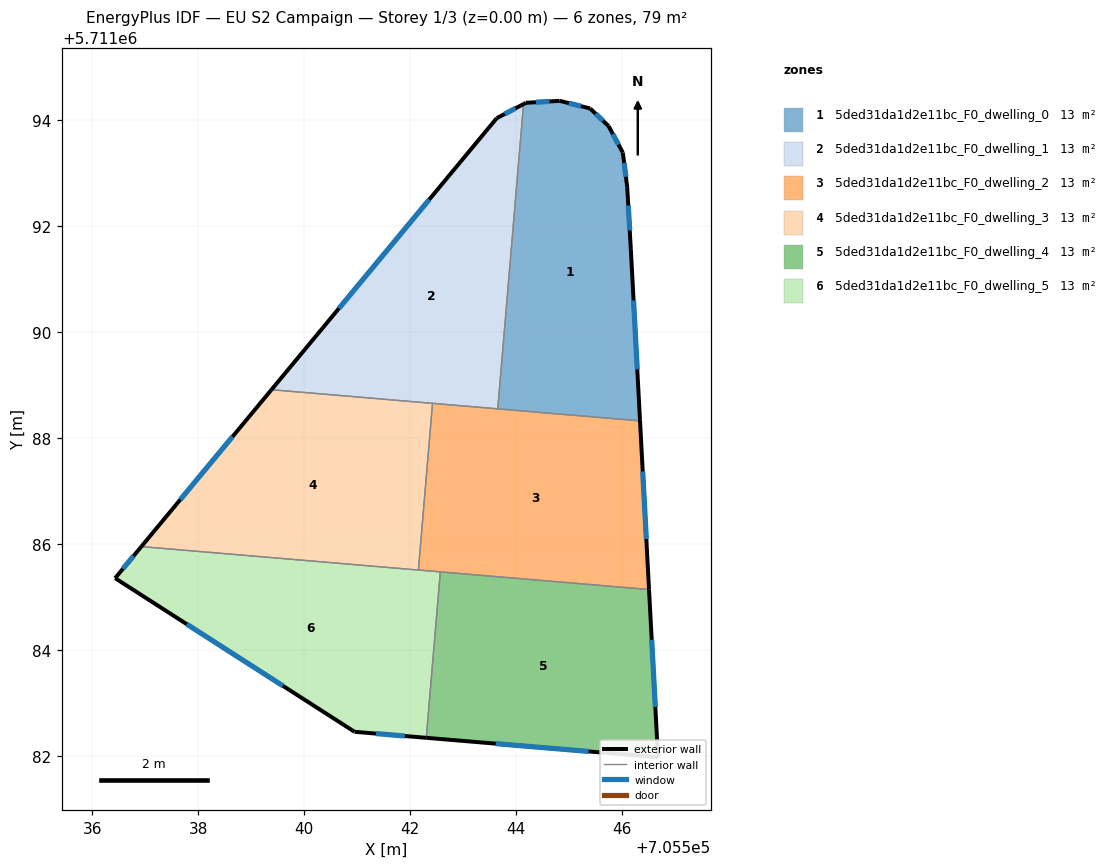
=== STOREY PLAN SPEC (per zone: floor XY polygon, exterior-wall plan segments, windows/doors) ===
zone 1: 5ded31da1d2e11bc_F0_dwelling_0  (13.1 m²)
  floor: (705545.75, 5711093.90) (705546.02, 5711093.39) (705546.10, 5711092.74) (705546.17, 5711091.57) (705546.34, 5711088.33) (705543.66, 5711088.55) (705544.14, 5711094.31) (705544.19, 5711094.33) (705544.82, 5711094.37) (705545.40, 5711094.23)
  exterior wall: (705545.75, 5711093.90) – (705545.40, 5711094.23)  [0.5 m]
    window: (705545.64, 5711094.00) – (705545.50, 5711094.13)  [0.2 m²]
  exterior wall: (705546.02, 5711093.39) – (705545.75, 5711093.90)  [0.6 m]
    window: (705545.94, 5711093.54) – (705545.83, 5711093.75)  [0.3 m²]
  exterior wall: (705546.10, 5711092.74) – (705546.02, 5711093.39)  [0.7 m]
    window: (705546.08, 5711092.94) – (705546.04, 5711093.20)  [0.3 m²]
  exterior wall: (705546.17, 5711091.57) – (705546.10, 5711092.74)  [1.2 m]
    window: (705546.15, 5711091.92) – (705546.12, 5711092.39)  [0.6 m²]
  exterior wall: (705546.34, 5711088.33) – (705546.17, 5711091.57)  [3.3 m]
    window: (705546.29, 5711089.30) – (705546.22, 5711090.60)  [1.6 m²]
  exterior wall: (705544.19, 5711094.33) – (705544.14, 5711094.31)  [0.1 m]
  exterior wall: (705544.82, 5711094.37) – (705544.19, 5711094.33)  [0.6 m]
    window: (705544.63, 5711094.36) – (705544.38, 5711094.35)  [0.3 m²]
  exterior wall: (705545.40, 5711094.23) – (705544.82, 5711094.37)  [0.6 m]
    window: (705545.23, 5711094.27) – (705545.00, 5711094.33)  [0.3 m²]
  interior walls: 2
zone 2: 5ded31da1d2e11bc_F0_dwelling_1  (13.1 m²)
  floor: (705544.14, 5711094.31) (705543.66, 5711088.55) (705539.38, 5711088.92) (705543.64, 5711094.04)
  exterior wall: (705543.64, 5711094.04) – (705539.38, 5711088.92)  [6.7 m]
    window: (705542.36, 5711092.51) – (705540.66, 5711090.45)  [3.2 m²]
  exterior wall: (705544.14, 5711094.31) – (705543.64, 5711094.04)  [0.6 m]
    window: (705543.99, 5711094.23) – (705543.79, 5711094.12)  [0.3 m²]
  interior walls: 3
zone 3: 5ded31da1d2e11bc_F0_dwelling_2  (13.1 m²)
  floor: (705546.34, 5711088.33) (705546.51, 5711085.14) (705542.16, 5711085.51) (705542.42, 5711088.66)
  exterior wall: (705546.51, 5711085.14) – (705546.34, 5711088.33)  [3.2 m]
    window: (705546.46, 5711086.09) – (705546.39, 5711087.37)  [1.5 m²]
  interior walls: 5
zone 4: 5ded31da1d2e11bc_F0_dwelling_3  (13.1 m²)
  floor: (705542.42, 5711088.66) (705542.16, 5711085.51) (705536.92, 5711085.95) (705539.38, 5711088.92)
  exterior wall: (705539.38, 5711088.92) – (705536.92, 5711085.95)  [3.8 m]
    window: (705538.65, 5711088.03) – (705537.66, 5711086.84)  [1.9 m²]
  interior walls: 3
zone 5: 5ded31da1d2e11bc_F0_dwelling_4  (13.1 m²)
  floor: (705546.51, 5711085.14) (705546.68, 5711081.97) (705542.31, 5711082.34) (705542.57, 5711085.47)
  exterior wall: (705546.68, 5711081.97) – (705546.51, 5711085.14)  [3.2 m]
    window: (705546.63, 5711082.92) – (705546.56, 5711084.19)  [1.5 m²]
  exterior wall: (705542.31, 5711082.34) – (705546.68, 5711081.97)  [4.4 m]
    window: (705543.62, 5711082.23) – (705545.37, 5711082.08)  [2.1 m²]
  interior walls: 2
zone 6: 5ded31da1d2e11bc_F0_dwelling_5  (13.1 m²)
  floor: (705542.57, 5711085.47) (705542.31, 5711082.34) (705540.95, 5711082.45) (705536.43, 5711085.36) (705536.92, 5711085.95)
  exterior wall: (705536.43, 5711085.36) – (705540.95, 5711082.45)  [5.4 m]
    window: (705537.78, 5711084.49) – (705539.60, 5711083.32)  [2.6 m²]
  exterior wall: (705536.92, 5711085.95) – (705536.43, 5711085.36)  [0.8 m]
    window: (705536.78, 5711085.77) – (705536.58, 5711085.53)  [0.4 m²]
  exterior wall: (705540.95, 5711082.45) – (705542.31, 5711082.34)  [1.4 m]
    window: (705541.36, 5711082.42) – (705541.90, 5711082.37)  [0.7 m²]
  interior walls: 3

=== DERIVED (storey summary) ===
Building: EU S2 Campaign
Storey: 1 of 3  (floor level z = 0.00 m)
Storey gross floor area: 78.7 m²
Zones on this storey: 6
  - 5ded31da1d2e11bc_F0_dwelling_0: floor 13.1 m²; exterior wall 7.4 m (22.2 m²); 7 window(s) 3.6 m²; WWR 16.0%
  - 5ded31da1d2e11bc_F0_dwelling_1: floor 13.1 m²; exterior wall 7.2 m (21.7 m²); 2 window(s) 3.5 m²; WWR 16.1%
  - 5ded31da1d2e11bc_F0_dwelling_2: floor 13.1 m²; exterior wall 3.2 m (9.6 m²); 1 window(s) 1.5 m²; WWR 16.1%
  - 5ded31da1d2e11bc_F0_dwelling_3: floor 13.1 m²; exterior wall 3.8 m (11.5 m²); 1 window(s) 1.9 m²; WWR 16.1%
  - 5ded31da1d2e11bc_F0_dwelling_4: floor 13.1 m²; exterior wall 7.6 m (22.7 m²); 2 window(s) 3.7 m²; WWR 16.1%
  - 5ded31da1d2e11bc_F0_dwelling_5: floor 13.1 m²; exterior wall 7.5 m (22.5 m²); 3 window(s) 3.6 m²; WWR 16.1%
Zone adjacency (shared interzone walls):
  - 5ded31da1d2e11bc_F0_dwelling_0 ↔ 5ded31da1d2e11bc_F0_dwelling_1
  - 5ded31da1d2e11bc_F0_dwelling_0 ↔ 5ded31da1d2e11bc_F0_dwelling_2
  - 5ded31da1d2e11bc_F0_dwelling_1 ↔ 5ded31da1d2e11bc_F0_dwelling_2
  - 5ded31da1d2e11bc_F0_dwelling_1 ↔ 5ded31da1d2e11bc_F0_dwelling_3
  - 5ded31da1d2e11bc_F0_dwelling_2 ↔ 5ded31da1d2e11bc_F0_dwelling_3
  - 5ded31da1d2e11bc_F0_dwelling_2 ↔ 5ded31da1d2e11bc_F0_dwelling_4
  - 5ded31da1d2e11bc_F0_dwelling_2 ↔ 5ded31da1d2e11bc_F0_dwelling_5
  - 5ded31da1d2e11bc_F0_dwelling_3 ↔ 5ded31da1d2e11bc_F0_dwelling_5
  - 5ded31da1d2e11bc_F0_dwelling_4 ↔ 5ded31da1d2e11bc_F0_dwelling_5